Run: headless pygame with SDL's dummy video driver; simulated clock (each Clock.tick advances the game by its frame time, no real sleeping); random seed 0; keys injected as events and as key.get_pressed() state; no mouse input.
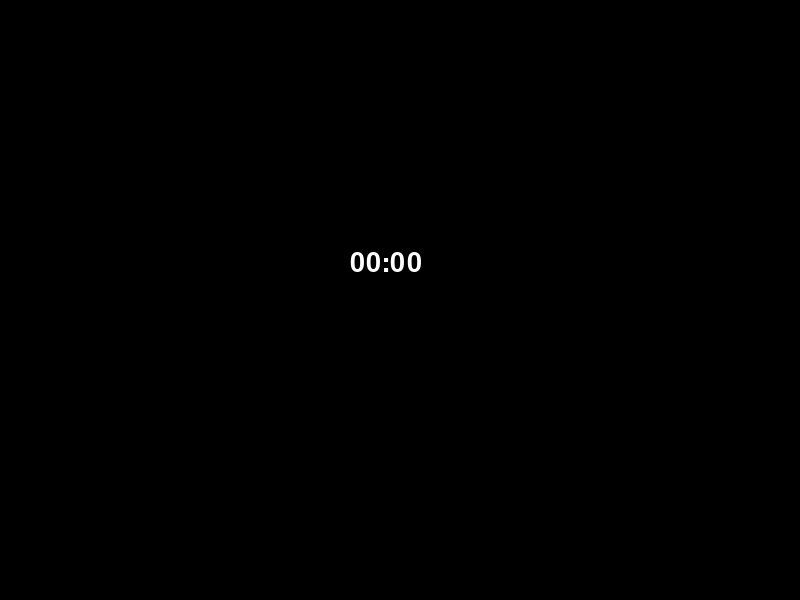
Frame 1 of 4 · flips 1–60 · no input
Frame 2 of 4 · flips 61–180 · tapped SPACE, RETURN · held RIGHT (→), D · screen unchanged from frame 1, image omitted
Frame 3 of 4 · flips 181–300 · held DOWN (↓), S · screen unchanged from frame 2, image omitted
Frame 4 of 4 · flips 301–420 · held LEFT (←), A, UP (↑), W · screen unchanged from frame 3, image omitted

The pygame program that drew these frames:

import pygame

# Inicializa o Pygame
pygame.init()

# Defina as configurações da tela
screen = pygame.display.set_mode((800, 600))
pygame.display.set_caption("Cronômetro no Pygame")

# Definir cores
WHITE = (255, 255, 255)
BLACK = (0, 0, 0)

# Fonte para exibir o tempo
font = pygame.font.SysFont(None, 40)

# Inicializar variáveis
start_time = pygame.time.get_ticks()  # marca o tempo de início
running = True

# Loop principal
while running:
    screen.fill(BLACK)
    
    # Calcular o tempo decorrido
    elapsed_time = pygame.time.get_ticks() - start_time
    seconds = elapsed_time // 1000  # Converte milissegundos para segundos
    milliseconds = elapsed_time % 1000  # O restante em milissegundos

    # Exibir o cronômetro na tela
    timer_text = font.render(f"{seconds:02}:{milliseconds // 10:02}", True, WHITE)
    screen.blit(timer_text, (350, 250))

    # Processar eventos
    for event in pygame.event.get():
        if event.type == pygame.QUIT:
            running = False

    pygame.display.update()

# Finaliza o Pygame
pygame.quit()
